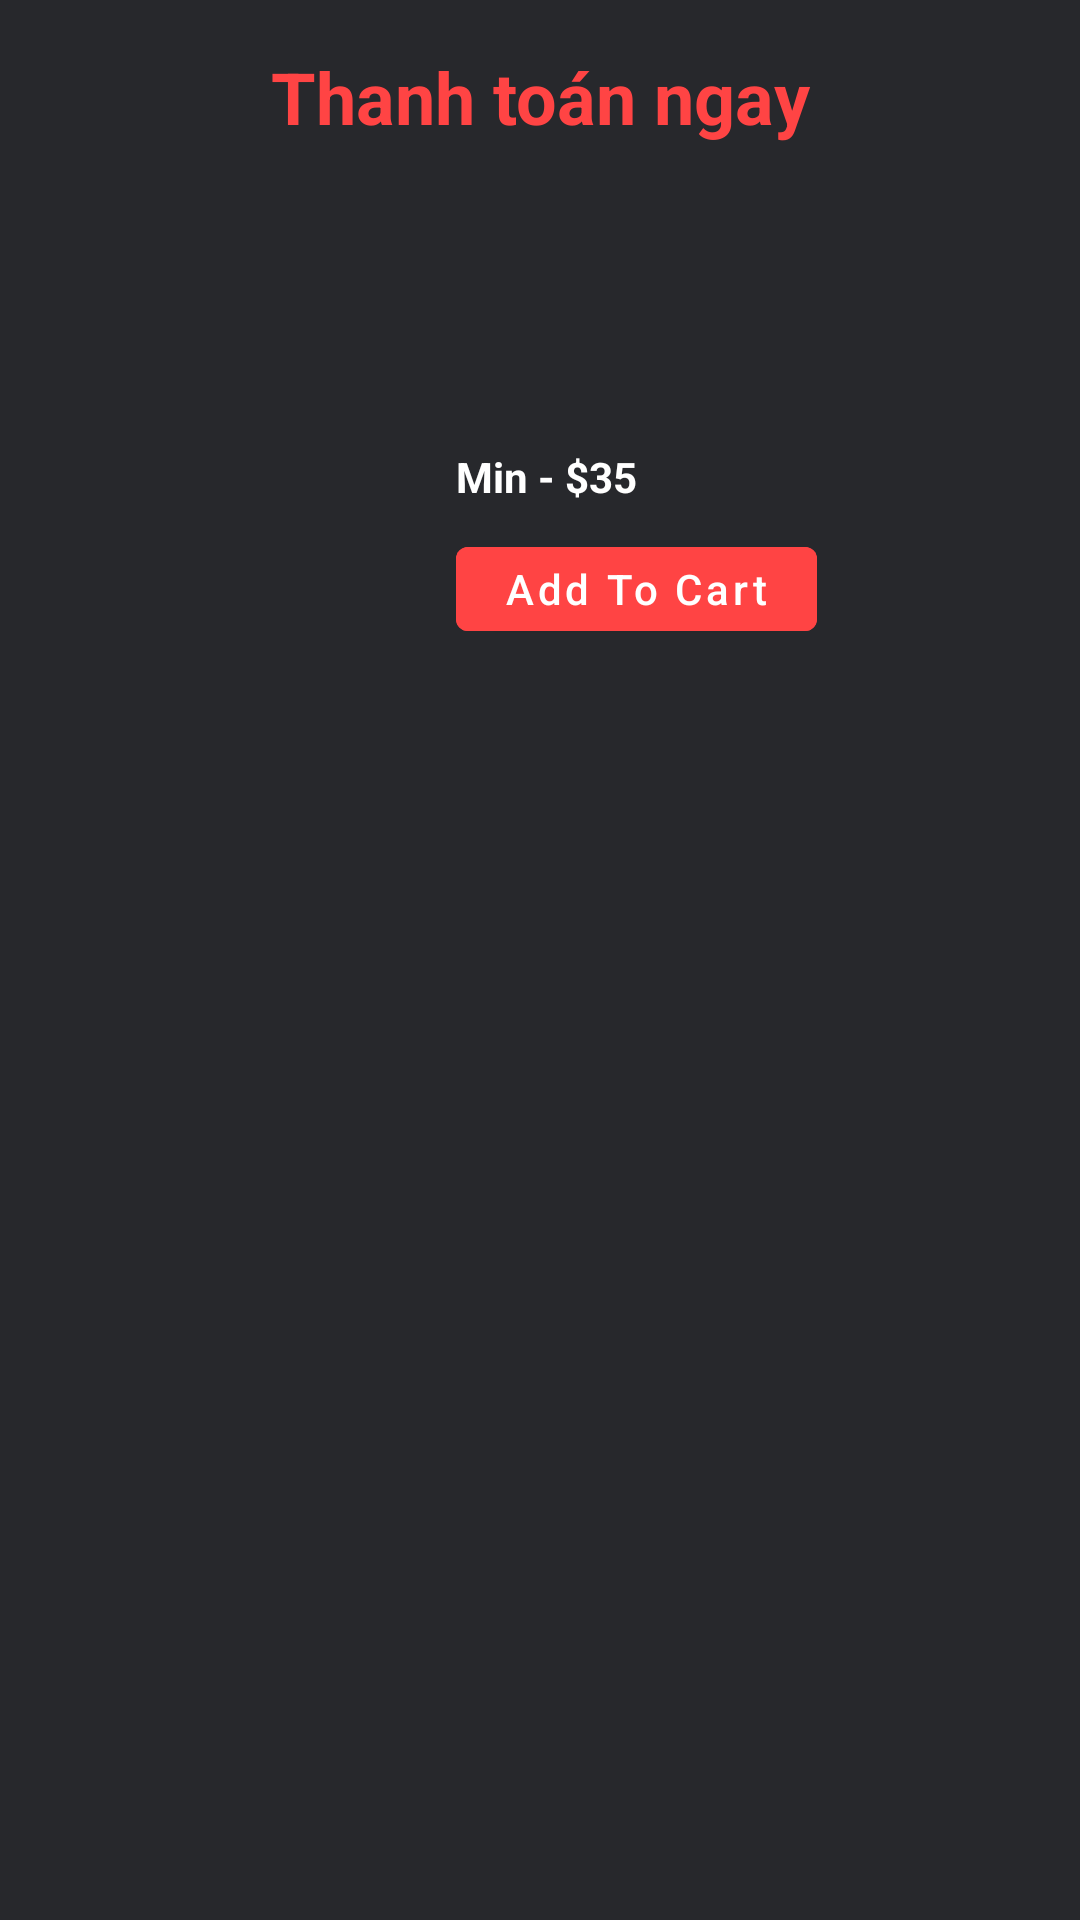

Write the Android layout XML for this screen, with the resource values it uses.
<!-- AndroidManifest.xml: application theme Theme.FoodProject -->
<!-- res/layout/bottom_sheet_dialog.xml -->
<?xml version="1.0" encoding="utf-8"?>
<LinearLayout xmlns:android="http://schemas.android.com/apk/res/android"
    xmlns:app="http://schemas.android.com/apk/res-auto"
    android:layout_width="match_parent"
    android:layout_height="wrap_content"
    android:orientation="vertical"
    android:background="@color/darkGray"
    android:padding="16dp">

    <TextView
        android:layout_width="match_parent"
        android:layout_height="wrap_content"
        android:text="Thanh toán ngay"
        android:textColor="@color/red"
        android:textSize="24sp"
        android:textStyle="bold"
        android:gravity="center"
        android:layout_marginBottom="16dp"/>

    <LinearLayout
        android:layout_width="match_parent"
        android:layout_height="wrap_content"
        android:orientation="horizontal">

        <ImageView
            android:id="@+id/bottom_sheet_image"
            android:layout_width="120dp"
            android:layout_height="120dp"
            android:scaleType="centerCrop"/>

        <LinearLayout
            android:layout_width="match_parent"
            android:layout_height="wrap_content"
            android:orientation="vertical"
            android:layout_marginStart="16dp">

            <TextView
                android:id="@+id/bottom_sheet_name"
                android:layout_width="wrap_content"
                android:layout_height="wrap_content"
                android:textSize="20sp"
                android:textStyle="bold"
                android:textColor="@color/white"/>

            <TextView
                android:id="@+id/bottom_sheet_description"
                android:layout_width="wrap_content"
                android:layout_height="wrap_content"
                android:textColor="@color/white"
                android:layout_marginTop="4dp"/>

            <LinearLayout
                android:layout_width="wrap_content"
                android:layout_height="wrap_content"
                android:orientation="horizontal"
                android:layout_marginTop="8dp">

                <ImageView
                    android:layout_width="16dp"
                    android:layout_height="16dp"
                    android:src="@drawable/baseline_star_24"
                    app:tint="@color/red"/>

                <TextView
                    android:id="@+id/bottom_sheet_rating"
                    android:layout_width="wrap_content"
                    android:layout_height="wrap_content"
                    android:textColor="@color/white"
                    android:layout_marginStart="4dp"/>

                <TextView
                    android:id="@+id/bottom_sheet_time"
                    android:layout_width="wrap_content"
                    android:layout_height="wrap_content"
                    android:textColor="@color/white"
                    android:layout_marginStart="16dp"/>
            </LinearLayout>

            <TextView
                android:id="@+id/bottom_sheet_price"
                android:layout_width="wrap_content"
                android:layout_height="wrap_content"
                android:textColor="@color/white"
                android:textStyle="bold"
                android:layout_marginTop="8dp"
                android:text="Min - $35"/>

            <Button
                android:id="@+id/add_to_cart_button"
                android:layout_width="wrap_content"
                android:layout_height="40dp"
                android:layout_marginTop="8dp"
                android:backgroundTint="@color/red"
                android:text="Add To Cart"
                android:textAllCaps="false"/>

        </LinearLayout>
    </LinearLayout>
</LinearLayout>
<!-- resources referenced by this layout -->
<resources>
  <color name="darkGray">#27282c</color>
  <color name="red">#FFFF4444</color>
  <color name="white">#FFFFFFFF</color>
  <style name="Theme.FoodProject" parent="Theme.MaterialComponents.DayNight.NoActionBar">
          
          <item name="colorPrimary">@color/purple_500</item>
          <item name="colorPrimaryVariant">@color/purple_700</item>
          <item name="colorOnPrimary">@color/white</item>
          
          <item name="colorSecondary">@color/teal_200</item>
          <item name="colorSecondaryVariant">@color/teal_700</item>
          <item name="colorOnSecondary">@color/black</item>
          
          <item name="android:statusBarColor">?attr/colorPrimaryVariant</item>
          
      </style>
  <color name="purple_500">#FF5353</color>
  <color name="purple_700">#FF5353</color>
  <color name="teal_200">#FF03DAC5</color>
  <color name="teal_700">#FF018786</color>
  <color name="black">#FF000000</color>
</resources>
